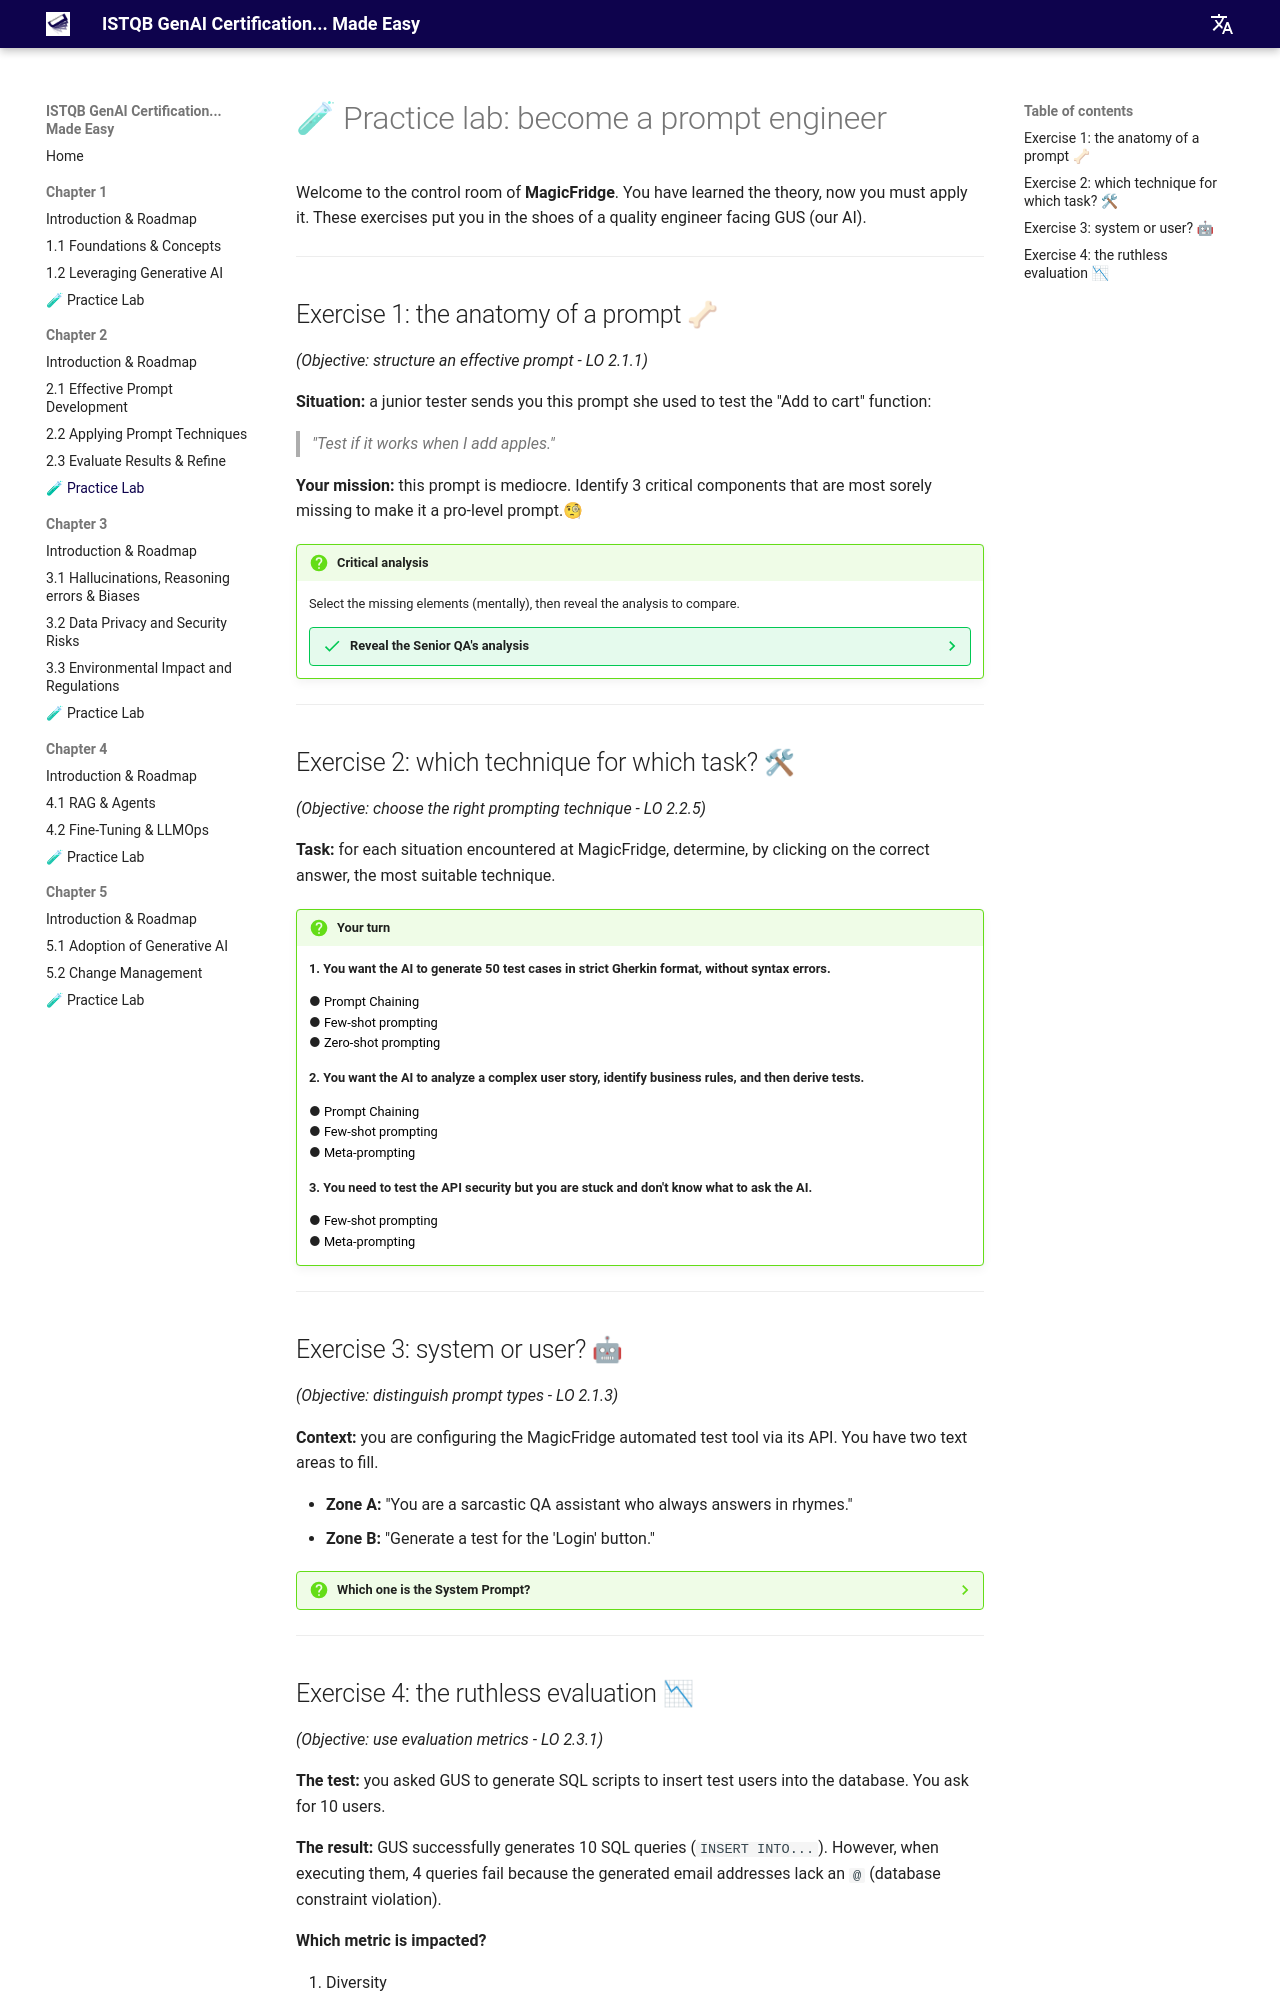

repository: jngoufo/qagenai · page: chapter2/exercises/index.html · generator: mkdocs

# 🧪 Practice lab: become a prompt engineer

Welcome to the control room of **MagicFridge**.
You have learned the theory, now you must apply it. These exercises put you in the shoes of a quality engineer facing GUS (our AI).

---

## Exercise 1: the anatomy of a prompt 🦴
*(Objective: structure an effective prompt - LO 2.1.1)*

**Situation:** a junior tester sends you this prompt she used to test the "Add to cart" function:
> *"Test if it works when I add apples."*

**Your mission:** this prompt is mediocre. Identify 3 critical components that are most sorely missing to make it a pro-level prompt.🧐

!!! question "Critical analysis" 
    Select the missing elements (mentally), then reveal the analysis to compare.

    ??? success "Reveal the Senior QA's analysis"
        This prompt is unusable by the AI because it lacks:
        
        1.  **The role (persona):** the AI does not know if it should act as an end-user or a technical tester.
        2.  **The context:** "If it works" is too vague. Are we talking about performance? Functionality? Security?
        3.  **The output format:** the AI will probably answer with a trivial sentence. We want a structured format (Gherkin or table).
        
        **Corrected version:**
        *"Act as a QA tester (role). For the 'Cart' function (context), generate 3 negative test cases for adding products (instruction). Present the result as a table (format)."*

---

## Exercise 2: which technique for which task? 🛠
*(Objective: choose the right prompting technique - LO 2.2.5)*

**Task:** for each situation encountered at MagicFridge, determine, by clicking on the correct answer, the most suitable technique.

!!! question "Your turn"

    **1. You want the AI to generate 50 test cases in strict Gherkin format, without syntax errors.**
    <div style="margin-bottom: 15px;">
    ● <button onclick="alert('😔 No. Prompt Chaining is useful for complex reasoning, not for forcing a repetitive format.')" style="cursor: pointer;">Prompt Chaining</button><br>
    ● <button onclick="alert('🥳 EXACT! By giving 2 or 3 perfect Gherkin examples (shots), the AI will mimic their structure. This is the king method for formatting.')" style="cursor: pointer;">Few-shot prompting</button><br>
    ● <button onclick="alert('😔 Risky. Without an example, the AI might invent its own syntax.')" style="cursor: pointer;">Zero-shot prompting</button>
    </div>

    **2. You want the AI to analyze a complex user story, identify business rules, and then derive tests.**
    <div style="margin-bottom: 15px;">
    ● <button onclick="alert('🥳 BRAVO! We break it down: 1. Analysis, 2. Rule extraction, 3. Test generation. This prevents the AI from getting confused.')" style="cursor: pointer;">Prompt Chaining</button><br>
    ● <button onclick="alert('😔 Not suitable. Examples are not enough here; logical step-by-step reasoning is needed.')" style="cursor: pointer;">Few-shot prompting</button><br>
    ● <button onclick="alert('😔 No. Meta-prompting is used to create prompts, not to execute a complex analysis directly.')" style="cursor: pointer;">Meta-prompting</button>
    </div>

    **3. You need to test the API security but you are stuck and don't know what to ask the AI.**
    <div>
    ● <button onclick="alert('😔 This is not the best option if you don\'t even know where to start.')" style="cursor: pointer;">Few-shot prompting</button><br>
    ● <button onclick="alert('🥳 WON! Ask the AI: \'Act as a security expert. What are the best prompts to test a REST API?\'. It will do the work for you.')" style="cursor: pointer;">Meta-prompting</button>
    </div>

---

## Exercise 3: system or user? 🤖
*(Objective: distinguish prompt types - LO 2.1.3)*

**Context:** you are configuring the MagicFridge automated test tool via its API. You have two text areas to fill.

*   **Zone A:** "You are a sarcastic QA assistant who always answers in rhymes."
*   **Zone B:** "Generate a test for the 'Login' button."

??? question "Which one is the System Prompt?"
    **It is Zone A.**
    
    *   **Why?** It defines the immutable *behavior* and *personality* of the AI.
    *   **Zone B** is the **user prompt**: it is the specific instruction at time T.

---
